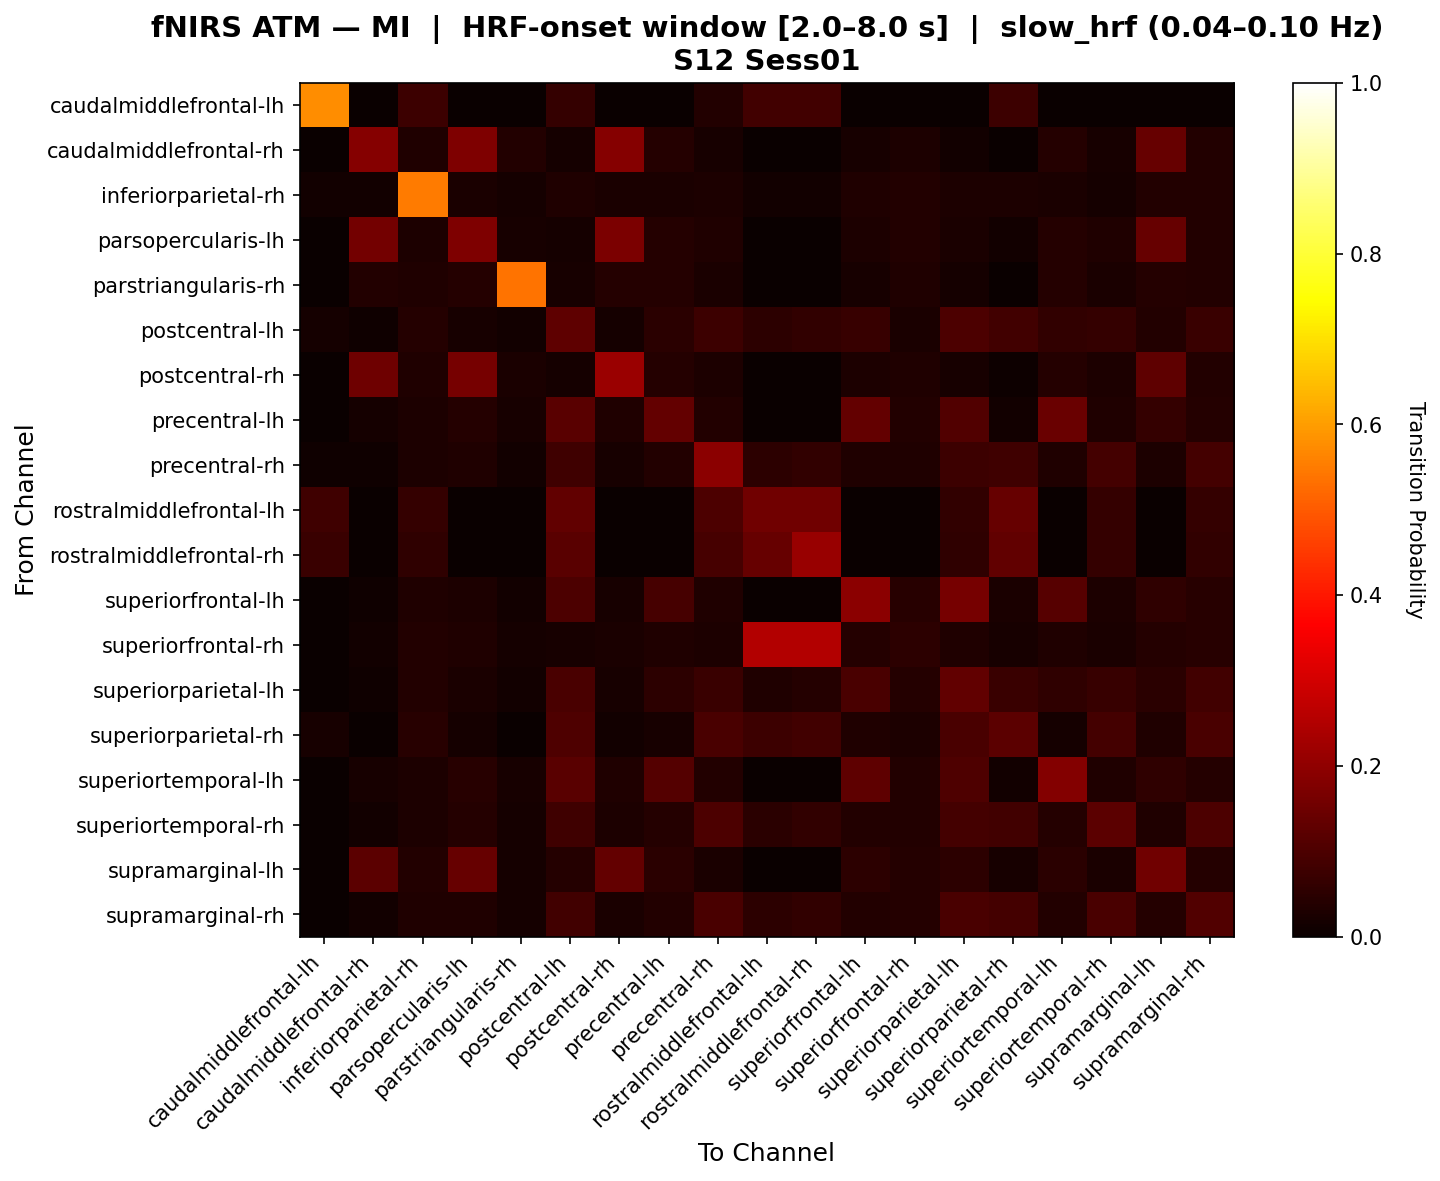

Source data for this figure (header and first rows):
, caudalmiddlefrontal-lh, caudalmiddlefrontal-rh, inferiorparietal-rh, parsopercularis-lh, parstriangularis-rh, postcentral-lh, postcentral-rh, precentral-lh, precentral-rh, rostralmiddlefrontal-lh, rostralmiddlefrontal-rh, superiorfrontal-lh, superiorfrontal-rh, superiorparietal-lh, superiorparietal-rh, superiortemporal-lh, superiortemporal-rh, supramarginal-lh, supramarginal-rh
caudalmiddlefrontal-lh, 0.5761, 0.0, 0.07715, 0.0, 0.0, 0.06452, 0.0, 0.0, 0.03629, 0.08468, 0.08468, 0.0, 0.0, 0.0, 0.07661, 0.0, 0.0, 0.0, 0.0
caudalmiddlefrontal-rh, 0.0, 0.1848, 0.03319, 0.1741, 0.03761, 0.0177, 0.187, 0.03982, 0.02212, 0.0, 0.0, 0.01991, 0.03097, 0.01549, 0.0, 0.03982, 0.02212, 0.14, 0.0354
inferiorparietal-rh, 0.01327, 0.01504, 0.5478, 0.02478, 0.0177, 0.03274, 0.02478, 0.02566, 0.02743, 0.01327, 0.01327, 0.03186, 0.03628, 0.0292, 0.03009, 0.02478, 0.01947, 0.03628, 0.03628
parsopercularis-lh, 0.0, 0.1572, 0.02846, 0.1749, 0.02134, 0.01626, 0.1714, 0.04167, 0.03354, 0.0, 0.0, 0.03049, 0.0376, 0.02541, 0.0122, 0.04065, 0.0315, 0.1387, 0.03862
parstriangularis-rh, 0.0, 0.03696, 0.03502, 0.04086, 0.5389, 0.0214, 0.04086, 0.04086, 0.02529, 0.0, 0.0, 0.02335, 0.03307, 0.01946, 0.0, 0.04086, 0.02529, 0.04086, 0.03696
postcentral-lh, 0.01774, 0.01109, 0.04102, 0.01996, 0.01441, 0.1271, 0.01774, 0.04863, 0.07584, 0.0546, 0.05921, 0.06671, 0.02661, 0.09897, 0.08258, 0.06134, 0.06484, 0.03795, 0.07363
postcentral-rh, 0.0, 0.1505, 0.03308, 0.1609, 0.02672, 0.01781, 0.2161, 0.03944, 0.02926, 0.0, 0.0, 0.02799, 0.03435, 0.0229, 0.007634, 0.03944, 0.02926, 0.1277, 0.0369
precentral-lh, 0.0, 0.01905, 0.02762, 0.04286, 0.02, 0.1181, 0.03143, 0.1338, 0.03524, 0.0, 0.0, 0.1333, 0.03714, 0.1085, 0.01429, 0.1419, 0.03143, 0.06442, 0.04095
precentral-rh, 0.008287, 0.01105, 0.03039, 0.03407, 0.01381, 0.07948, 0.02302, 0.03591, 0.1941, 0.05273, 0.06107, 0.03223, 0.03223, 0.0767, 0.07858, 0.03499, 0.08594, 0.02762, 0.08777
rostralmiddlefrontal-lh, 0.07917, 0.0, 0.0625, 0.0, 0.0, 0.1292, 0.0, 0.0, 0.1, 0.1542, 0.1539, 0.0, 0.0, 0.05859, 0.1375, 0.0, 0.0625, 0.0, 0.0625
rostralmiddlefrontal-rh, 0.07037, 0.0, 0.05556, 0.0, 0.0, 0.1193, 0.0, 0.0, 0.09333, 0.1381, 0.2133, 0.0, 0.0, 0.05667, 0.13, 0.0, 0.06333, 0.0, 0.06
superiorfrontal-lh, 0.0, 0.009769, 0.03375, 0.0302, 0.01243, 0.1001, 0.02131, 0.09353, 0.03286, 0.0, 0.0, 0.1947, 0.0444, 0.1604, 0.02398, 0.1135, 0.02931, 0.05538, 0.0444
superiorfrontal-rh, 0.0, 0.01429, 0.0375, 0.03304, 0.01696, 0.01964, 0.02411, 0.03482, 0.02946, 0.25, 0.25, 0.04196, 0.05268, 0.03482, 0.01964, 0.03214, 0.025, 0.03929, 0.04464
superiorparietal-lh, 0.0, 0.008911, 0.03564, 0.02673, 0.01188, 0.09709, 0.02178, 0.05362, 0.072, 0.03478, 0.0413, 0.09752, 0.04059, 0.1323, 0.07101, 0.0548, 0.06903, 0.04811, 0.08289
superiorparietal-rh, 0.02273, 0.0, 0.04545, 0.01675, 0.002392, 0.1024, 0.01196, 0.02033, 0.0948, 0.07585, 0.08523, 0.03469, 0.02871, 0.09646, 0.1238, 0.01914, 0.08982, 0.03349, 0.09599
superiortemporal-lh, 0.0, 0.01965, 0.0275, 0.04322, 0.02063, 0.1189, 0.03242, 0.1128, 0.03536, 0.0, 0.0, 0.1274, 0.03536, 0.1025, 0.01375, 0.1815, 0.03242, 0.05632, 0.04028
superiortemporal-rh, 0.0, 0.01467, 0.02934, 0.04034, 0.01834, 0.07942, 0.03056, 0.04034, 0.1008, 0.04938, 0.05864, 0.03545, 0.03667, 0.08798, 0.08257, 0.03912, 0.1212, 0.03423, 0.1008
supramarginal-lh, 0.0, 0.1218, 0.03737, 0.137, 0.01868, 0.04018, 0.1334, 0.04996, 0.02491, 0.0, 0.0, 0.05441, 0.03915, 0.05174, 0.02224, 0.04907, 0.02491, 0.1533, 0.04181
supramarginal-rh, 0.0, 0.0149, 0.03394, 0.03477, 0.01738, 0.08364, 0.02566, 0.03725, 0.09515, 0.05161, 0.06129, 0.03891, 0.04139, 0.0944, 0.08927, 0.0356, 0.09506, 0.04056, 0.1092
